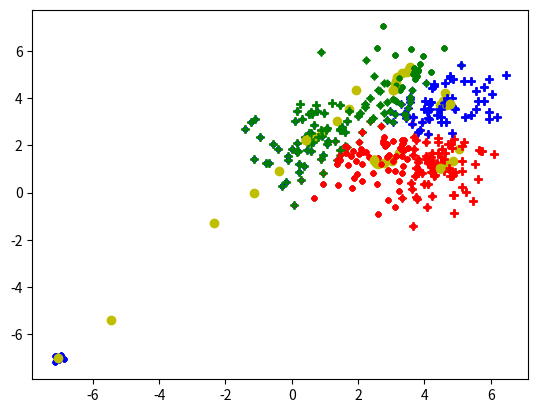

The script that saved this image:
######################################################################
# The codes are based on Python3.
# Please install numpy, scipy, matplotlib packages before using.
# Thank you for your suggestions!
#
# @version 1.0
# [redacted]
######################################################################
import numpy as np
import time
import matplotlib.pyplot as plt
from scipy.sparse import csc_matrix, find
from itertools import combinations
import copy
# k-means clustering;

# change the value to 0 to run just kmeans without comparing to brute force
# method;
iscomparebruteforce = 0

#####################################################################
# k-means algorithm;
# Greedy algorithm trying to minimize the objective function;
#
dim = 2  # dimension of the data points
# change to larger number of data points and cno = 3 after comparison with brute force
# method
if iscomparebruteforce == 1:
    m = 6  # number of data points
    # fix the seed of the random number generator, so each time generate
    # the same random points;
    np.random.seed(1)
    x = np.concatenate((np.random.randn(dim, m) + np.tile(np.array([4, 1]), (m, 1)).T,
                        np.random.randn(dim, m) + np.tile(np.array([4, 4]), (m, 1)).T), axis=1)
    x = np.concatenate((x, np.random.randn(dim, m) +
                        np.tile(np.array([1, 2]), (m, 1)).T), axis=1)

    # number of clusters
    cno = 2
else:
    m = 100  # number of data points
    # fix the seed of the random number generator, so each time generate
    # the same random points;
    np.random.seed(1)
    x = np.concatenate((np.random.randn(dim, m) + np.tile(np.array([4, 1]), (m, 1)).T,
                        np.random.randn(dim, m) + np.tile(np.array([4, 4]), (m, 1)).T), axis=1)
    x = np.concatenate((x, np.random.randn(dim, m) +
                        np.tile(np.array([1, 2]), (m, 1)).T), axis=1)

    x = np.concatenate((x, np.tile(
        np.array([-7, -7]), (10, 1)).T + 0.1 * np.random.randn(dim, 10)), axis=1)
    # number of clusters
    cno = 6
m = x.shape[1]

##
# randomly initialize the cluster center; since the seed for function rand
# is not fixed, every time it is a different matrix
np.random.seed(int(time.time()))
c = 6 * np.random.rand(dim, cno)
c_old = copy.deepcopy(c) + 10

plt.ion()
plt.figure()
i = 1
# check whether the cluster centers still change
tic = time.time()
while np.linalg.norm(c - c_old, ord='fro') > 1e-6:
    print("--iteration %d \n" % i)

    # record previous c;
    c_old = copy.deepcopy(c)

    # Assign data points to current cluster;
    # Squared norm of cluster centers.
    cnorm2 = np.sum(np.power(c, 2), axis=0)
    tmpdiff = 2 * np.dot(x.T, c) - cnorm2
    labels = np.argmax(tmpdiff, axis=1)

    # Update data assignment matrix;
    # The assignment matrix is a sparse matrix,
    # with size m x cno. Only one 1 per row.
    P = csc_matrix((np.ones(m), (np.arange(0, m, 1), labels)), shape=(m, cno))

    # adjust the cluster centers according to current assignment;
    cstr = ['r.', 'b.', 'g.', 'r+', 'b+', 'g+']
    obj = 0
    for k in range(0, cno):
        idx = find(P[:, k])[0]
        nopoints = idx.shape[0]
        if nopoints == 0:
            # a center has never been assigned a data point;
            # re-initialize the center;
            c[:, k] = np.random.rand(dim, 1)[:, 0]
        else:
            # equivalent to sum(x(:,idx), 2) ./ nopoints;
            c[:, k] = ((P[:, k].T.dot(x.T)).T / float(nopoints))[:, 0]
            plt.plot(x[0, idx], x[1, idx], cstr[k])
            # plt.hold(True)
        obj = obj + \
            np.sum(
                np.sum(np.power(x[:, idx] - np.tile(c[:, k], (nopoints, 1)).T, 2)))

    plt.plot(c[0, :], c[1, :], 'yo')
    # plt.hold(False)
    plt.draw()
    plt.pause(1)

    i = i + 1

toc = time.time()
# k-means will be much faster than brute force enumeration, even after we
# have the additional pause 1 second and visualization in the codes;

# run it several times and you will see that objective function is
# different;
print('Elapsed time is %f seconds \n' % float(toc - tic))
print('obj =', obj)

#####################################################################
# enumerating all possibilities is computational intensive;
# we can only work with a small number data points;
#
if iscomparebruteforce == 1:

    # enumerate all possibility;
    best_obj = 1e7
    #result = []
    tic = time.time()
    for i in range(1, m):
        print('-- case %d \n' % i)
        partition1 = combinations(np.arange(0, m, 1), i)
        for j in partition1:
            obj = 0
            group1_idx = np.array(j)
            center1 = np.sum(x[:, group1_idx], axis=1) / \
                float(group1_idx.shape[0])
            obj = obj + \
                np.sum(np.sum(
                    np.power(x[:, group1_idx] - np.tile(center1, (group1_idx.shape[0], 1)).T, 2)))
            # equivalent:
            # center1.shape=(2,1)
            #center1 = np.transpose(center1)
            # for l in range(0, group1_idx.shape[0]):
            #    obj = obj + np.sum(  np.power( x[:,group1_idx[l]] - center1 , 2), axis=1  )

            group2_idx = np.setdiff1d(np.arange(0, m, 1), np.array(j))
            center2 = np.sum(x[:, group2_idx], axis=1) / \
                float(group2_idx.shape[0])
            center2.shape = (2, 1)
            center2 = np.transpose(center2)
            for l in range(0, group2_idx.shape[0]):
                obj = obj + \
                    np.sum(np.power(x[:, group2_idx[l]] - center2, 2), axis=1)

            if obj < best_obj:
                result = group1_idx
                best_obj = obj

    toc = time.time()
    # look at the objective function; the objective function of brute force
    # enumerate is smaller! kmeans only find a local minimum in this case;
    print('Elapsed time is %f seconds \n' % float(toc - tic))
    print('best_obj =', best_obj)

##
ra = np.random.randn(m, 1)
idx1 = np.where(ra > 0)[0]
idx2 = np.setdiff1d(np.arange(0, m, 1), idx1)

center1 = np.mean(x[:, idx1], axis=1)
center2 = np.mean(x[:, idx2], axis=1)

newobj = np.sum(np.sum(np.power(x[:, idx1] - np.tile(center1, (idx1.shape[0], 1)).T, 2)))  \
    + np.sum(np.sum(np.power(x[:, idx2] -
                             np.tile(center2, (idx2.shape[0], 1)).T, 2)))

print('newobj =', newobj)
plt.show(block=True)
